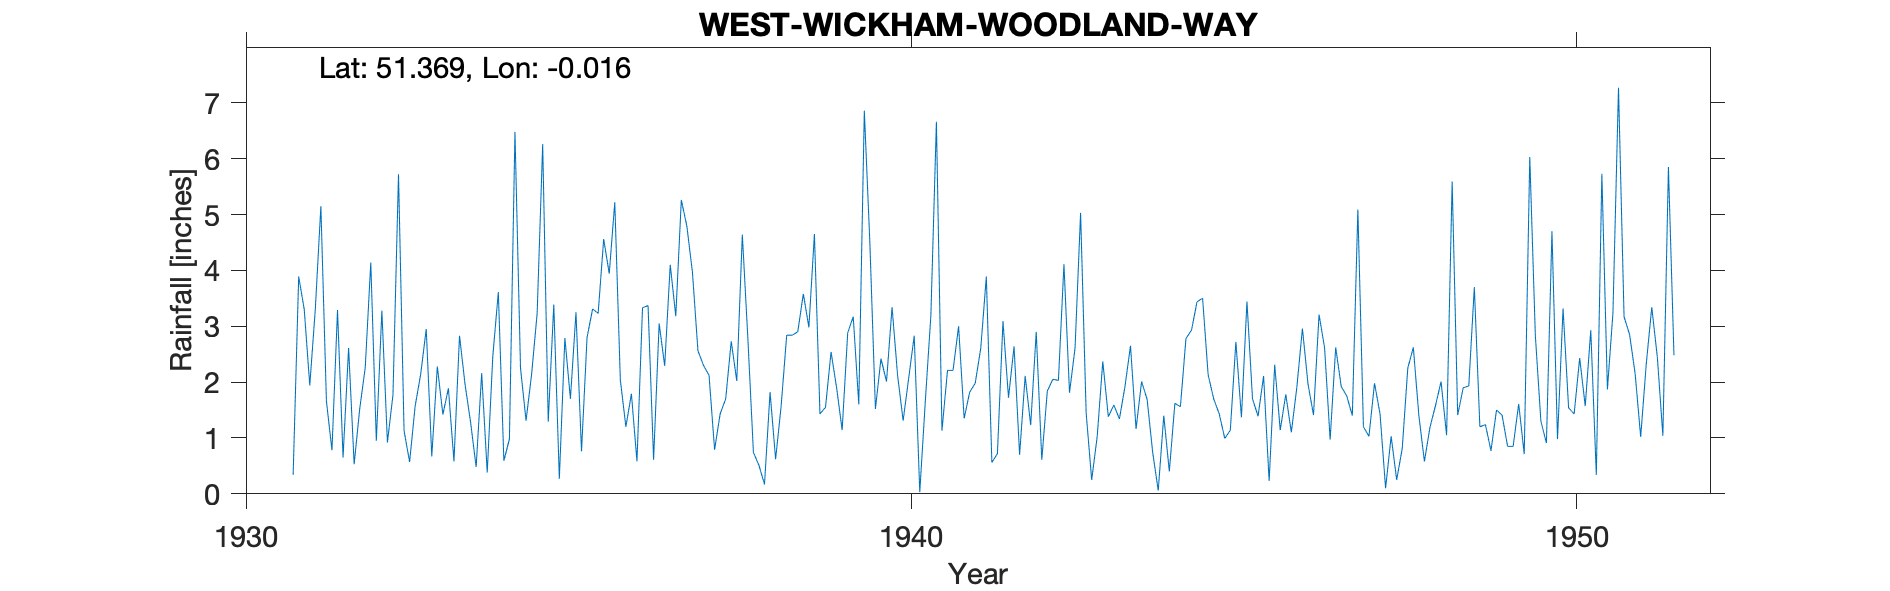

The file beside this chart, header and first rows:
WEST-WICKHAM-WOODLAND-WAY, , , , , , , , , , , , , , , , , , , , , , , 
Grid ref, TQ382652, Long, -0.01605, Lat, 51.37, Elevation, 325, ft, , , , , , , , , , , , , , , 
Station no, 394/5, , , , , , , , , , , , , , , , , , , , , , 
, 1931, 1932, 1933, 1934, 1935, 1936, 1937, 1938, 1939, 1940, 1941, 1942, 1943, 1944, 1945, 1946, 1947, 1948, 1949, 1950, 1951, 1952, 1953
January, , 2.61, 1.57, 2.16, 1.29, 5.22, 5.26, 2.78, 4.65, 2.42, 2.21, 2.64, 5.03, 1.69, 1.7, 1.14, 1.75, 2.62, 1.2, 0.91, 3.24, , 
February, , 0.53, 2.14, 0.38, 3.39, 2.04, 4.79, 0.74, 1.43, 2.01, 2.21, 0.7, 1.45, 0.74, 1.43, 1.78, 1.4, 1.4, 1.24, 4.7, 7.27, , 
March, 0.34, 1.52, 2.95, 2.46, 0.27, 1.2, 3.97, 0.51, 1.55, 3.34, 3, 2.11, 0.25, 0.06, 0.99, 1.1, 5.09, 0.58, 0.77, 0.98, 3.17, , 
April, 3.89, 2.26, 0.67, 3.61, 2.79, 1.79, 2.56, 0.17, 2.54, 2.12, 1.35, 1.23, 1.03, 1.4, 1.14, 1.91, 1.2, 1.19, 1.5, 3.32, 2.85, , 
May, 3.3, 4.14, 2.28, 0.59, 1.7, 0.58, 2.3, 1.82, 1.9, 1.31, 1.82, 2.9, 2.37, 0.4, 2.72, 2.96, 1.03, 1.58, 1.41, 1.54, 2.15, , 
June, 1.94, 0.95, 1.42, 0.98, 3.25, 3.33, 2.12, 0.62, 1.14, 2.07, 1.98, 0.61, 1.38, 1.62, 1.37, 1.97, 1.98, 2.01, 0.85, 1.43, 1.02, , 
July, 3.31, 3.28, 1.89, 6.48, 0.76, 3.37, 0.79, 1.57, 2.88, 2.83, 2.61, 1.84, 1.59, 1.56, 3.44, 1.41, 1.43, 1.05, 0.85, 2.43, 2.32, , 
August, 5.15, 0.92, 0.58, 2.25, 2.8, 0.61, 1.43, 2.84, 3.17, 0.03, 3.89, 2.05, 1.34, 2.78, 1.7, 3.21, 0.1, 5.59, 1.61, 1.57, 3.34, , 
September, 1.66, 1.77, 2.83, 1.31, 3.31, 3.05, 1.7, 2.84, 1.6, 1.66, 0.56, 2.03, 1.92, 2.93, 1.39, 2.61, 1.03, 1.41, 0.71, 2.93, 2.45, , 
October, 0.78, 5.72, 1.96, 2.14, 3.23, 2.29, 2.73, 2.9, 6.86, 3.19, 0.72, 4.11, 2.65, 3.44, 2.11, 0.97, 0.25, 1.9, 6.03, 0.34, 1.04, , 
November, 3.29, 1.13, 1.28, 3.23, 4.56, 4.1, 2.02, 3.58, 4.49, 6.66, 3.09, 1.81, 1.16, 3.5, 0.23, 2.62, 0.81, 1.93, 2.84, 5.73, 5.85, , 
December, 0.65, 0.57, 0.48, 6.26, 3.94, 3.18, 4.64, 2.98, 1.52, 1.13, 1.72, 2.61, 2.01, 2.13, 2.31, 1.92, 2.25, 3.7, 1.3, 1.87, 2.48, , 
Total, , 25.4, 20.05, 31.85, 31.29, 30.76, 34.31, 23.35, 33.73, 28.77, 25.16, 24.64, 22.18, 22.25, 20.53, 23.6, 18.32, 24.96, 20.31, 27.75, 37.18, , 
